Run: headless pygame with SDL's dummy video driver; simulated clock (each Clock.tick advances the game by its frame time, no real sleeping); random seed 0; keys injected as events and as key.get_pressed() state; no mouse input.
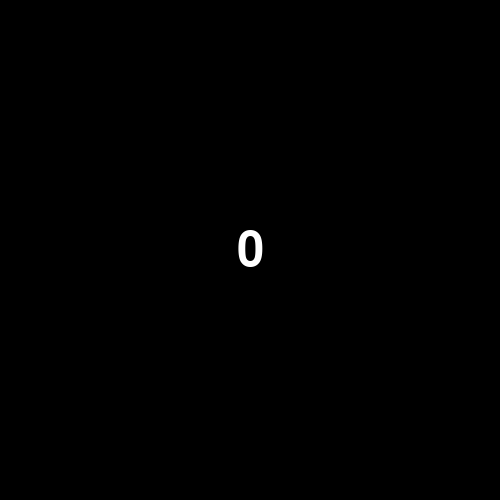
Frame 1 of 4 · flips 1–60 · no input
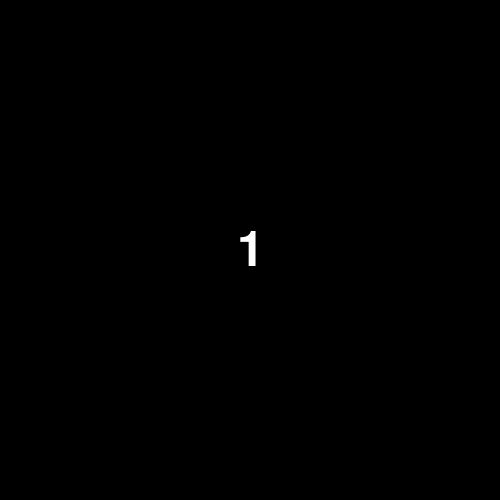
Frame 2 of 4 · flips 61–180 · tapped SPACE, RETURN · held RIGHT (→), D
Frame 3 of 4 · flips 181–300 · held DOWN (↓), S · screen unchanged from frame 2, image omitted
Frame 4 of 4 · flips 301–420 · held LEFT (←), A, UP (↑), W · screen same as frame 1, image omitted

The pygame program that drew these frames:

import pygame

pygame.init()


class Game:
    screen = pygame.display.set_mode((500, 500))
    game_over = False
    number = 0

    def draw(self):
        self.screen.fill((0, 0, 0))
        font = pygame.font.SysFont("Arial", 72)
        text = font.render(str(self.number), 1, (255, 255, 255))
        place = text.get_rect(center=(250, 250))
        self.screen.blit(text, place)
        pygame.display.flip()

    def play(self):
        while not self.game_over:
            for event in pygame.event.get():
                if event.type == pygame.QUIT:
                    self.game_over = True
                    break
                if event.type == pygame.KEYDOWN:
                    if event.key == pygame.K_LEFT:
                        self.number -= 1
                    elif event.key == pygame.K_RIGHT:
                        self.number += 1

            self.draw()


game = Game()
game.play()
